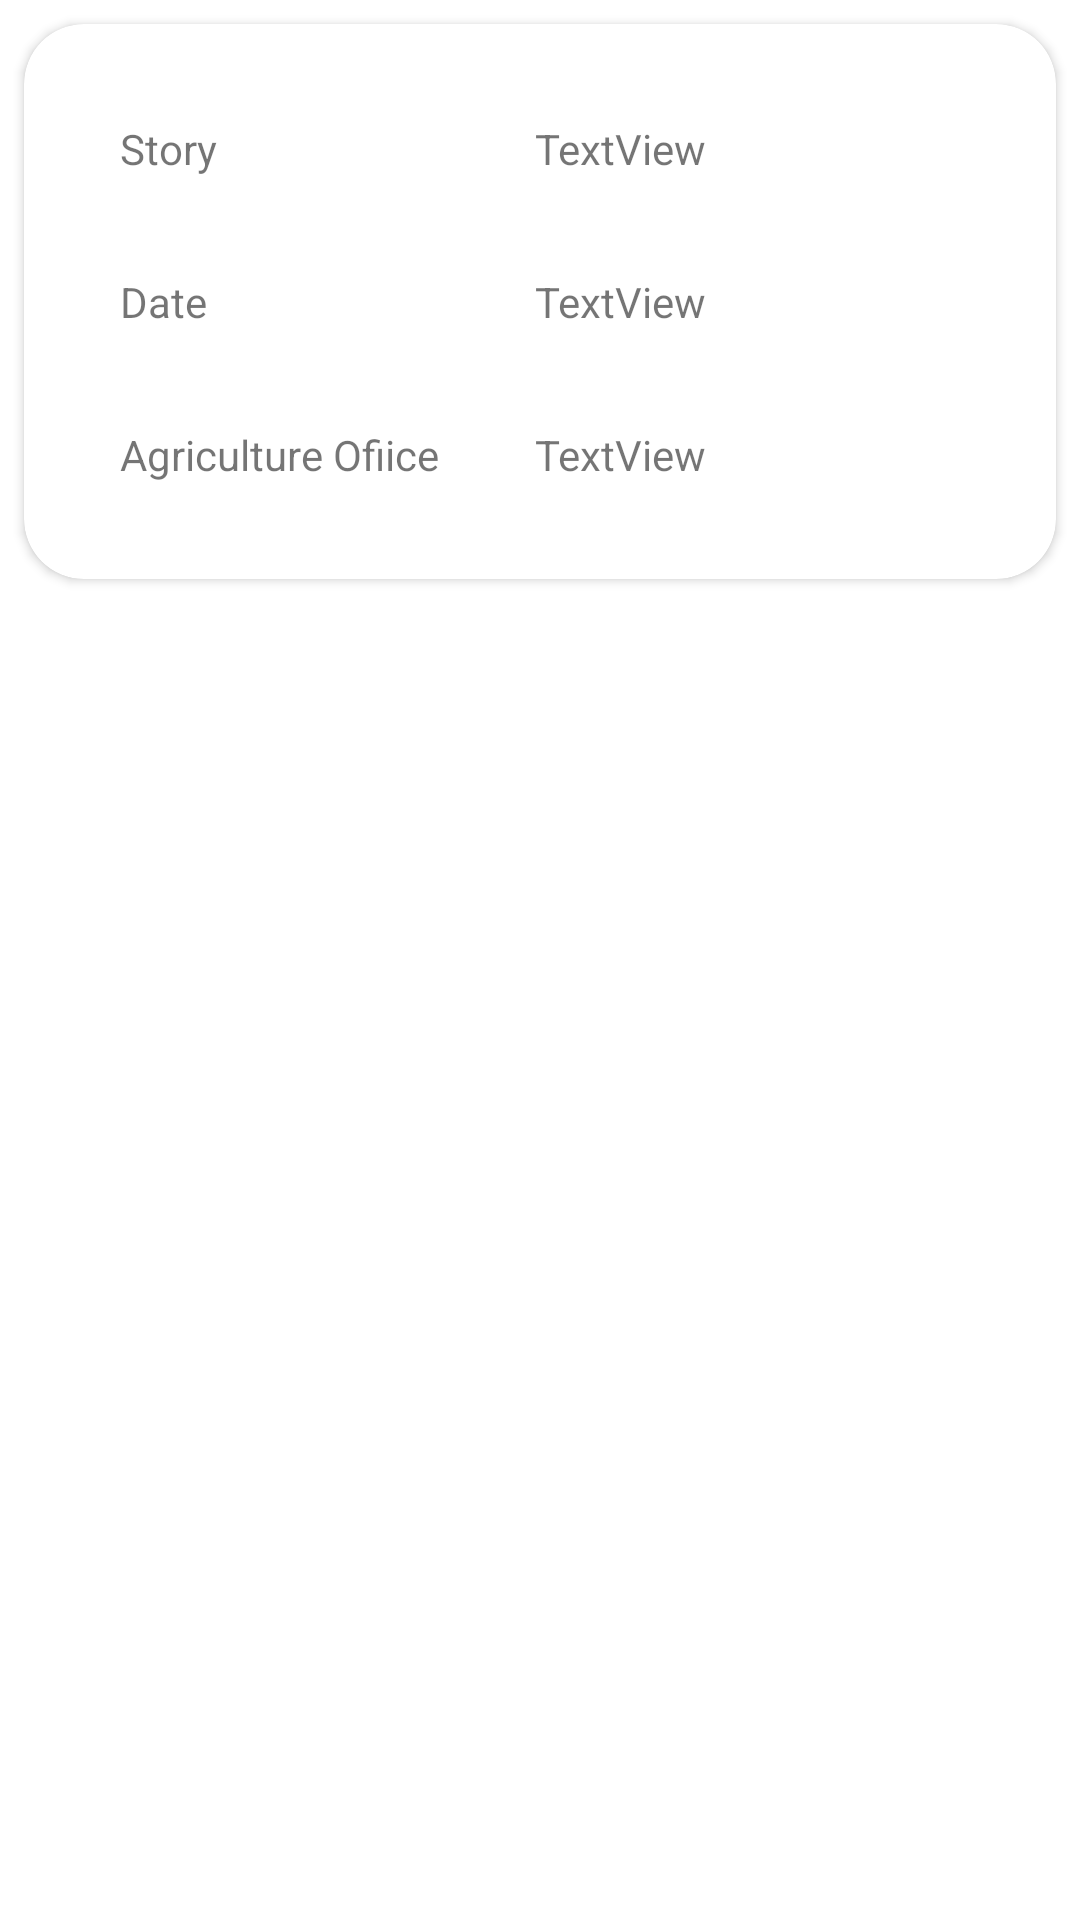

Here is an Android app screen rendered from its layout file. Give the layout XML and the strings, colors and styles it references.
<!-- AndroidManifest.xml: application theme Theme.Krishibhavan -->
<!-- res/layout/activity_custom_view_success_story.xml -->
<?xml version="1.0" encoding="utf-8"?>
<androidx.constraintlayout.widget.ConstraintLayout xmlns:android="http://schemas.android.com/apk/res/android"
    xmlns:app="http://schemas.android.com/apk/res-auto"
    xmlns:tools="http://schemas.android.com/tools"
    android:layout_width="match_parent"
    android:layout_height="match_parent"

    tools:context=".Custom_view_success_story">


    <androidx.cardview.widget.CardView
        android:layout_width="match_parent"
        android:layout_height="wrap_content"
        android:layout_marginStart="8dp"
        android:layout_marginTop="8dp"
        android:layout_marginEnd="8dp"
        android:elevation="20dp"
        app:cardBackgroundColor="@color/white"
        app:cardCornerRadius="20dp"
        app:layout_constraintEnd_toEndOf="parent"
        app:layout_constraintStart_toStartOf="parent"
        app:layout_constraintTop_toTopOf="parent">

        <androidx.constraintlayout.widget.ConstraintLayout
            android:layout_width="match_parent"
            android:layout_height="match_parent">

            <TextView
                android:id="@+id/textView45"
                android:layout_width="0dp"
                android:layout_height="wrap_content"
                android:layout_marginStart="32dp"
                android:layout_marginTop="32dp"
                android:layout_marginEnd="32dp"
                android:layout_marginBottom="32dp"
                android:text="TextView"
                app:layout_constraintBottom_toBottomOf="parent"
                app:layout_constraintEnd_toEndOf="parent"
                app:layout_constraintStart_toEndOf="@+id/textView44"
                app:layout_constraintTop_toBottomOf="@+id/textView26" />

            <TextView
                android:id="@+id/textView23"
                android:layout_width="wrap_content"
                android:layout_height="wrap_content"
                android:layout_marginStart="32dp"
                android:layout_marginTop="32dp"
                android:text="Story"
                app:layout_constraintStart_toStartOf="parent"
                app:layout_constraintTop_toTopOf="parent" />

            <TextView
                android:id="@+id/textView24"
                android:layout_width="0dp"
                android:layout_height="wrap_content"
                android:layout_marginStart="32dp"
                android:layout_marginTop="32dp"
                android:layout_marginEnd="32dp"
                android:text="TextView"
                app:layout_constraintEnd_toEndOf="parent"
                app:layout_constraintStart_toEndOf="@+id/textView44"
                app:layout_constraintTop_toTopOf="parent" />

            <TextView
                android:id="@+id/textView25"
                android:layout_width="wrap_content"
                android:layout_height="wrap_content"
                android:layout_marginStart="32dp"
                android:layout_marginTop="32dp"
                android:text="Date"
                app:layout_constraintStart_toStartOf="parent"
                app:layout_constraintTop_toBottomOf="@+id/textView24" />

            <TextView
                android:id="@+id/textView26"
                android:layout_width="0dp"
                android:layout_height="wrap_content"
                android:layout_marginStart="32dp"
                android:layout_marginTop="32dp"
                android:layout_marginEnd="32dp"
                android:text="TextView"
                app:layout_constraintEnd_toEndOf="parent"
                app:layout_constraintStart_toEndOf="@+id/textView44"
                app:layout_constraintTop_toBottomOf="@+id/textView24" />

            <TextView
                android:id="@+id/textView44"
                android:layout_width="wrap_content"
                android:layout_height="wrap_content"
                android:layout_marginStart="32dp"
                android:layout_marginTop="32dp"
                android:layout_marginBottom="32dp"
                android:text="Agriculture Ofiice"
                app:layout_constraintBottom_toBottomOf="parent"
                app:layout_constraintStart_toStartOf="parent"
                app:layout_constraintTop_toBottomOf="@+id/textView26" />

        </androidx.constraintlayout.widget.ConstraintLayout>
    </androidx.cardview.widget.CardView>
</androidx.constraintlayout.widget.ConstraintLayout>
<!-- resources referenced by this layout -->
<resources>
  <color name="white">#FFFFFFFF</color>
  <style name="Theme.Krishibhavan" parent="Theme.MaterialComponents.DayNight.DarkActionBar">
          
          <item name="colorPrimary">@color/purple_500</item>
          <item name="colorPrimaryVariant">@color/purple_700</item>
          <item name="colorOnPrimary">@color/white</item>
          
          <item name="colorSecondary">@color/teal_200</item>
          <item name="colorSecondaryVariant">@color/teal_700</item>
          <item name="colorOnSecondary">@color/black</item>
          
          <item name="android:statusBarColor">?attr/colorPrimaryVariant</item>
          
      </style>
  <color name="purple_500">#70c745</color>
  <color name="purple_700">#70c745</color>
  <color name="teal_200">#70c745</color>
  <color name="teal_700">#70c745</color>
  <color name="black">#FF000000</color>
</resources>
